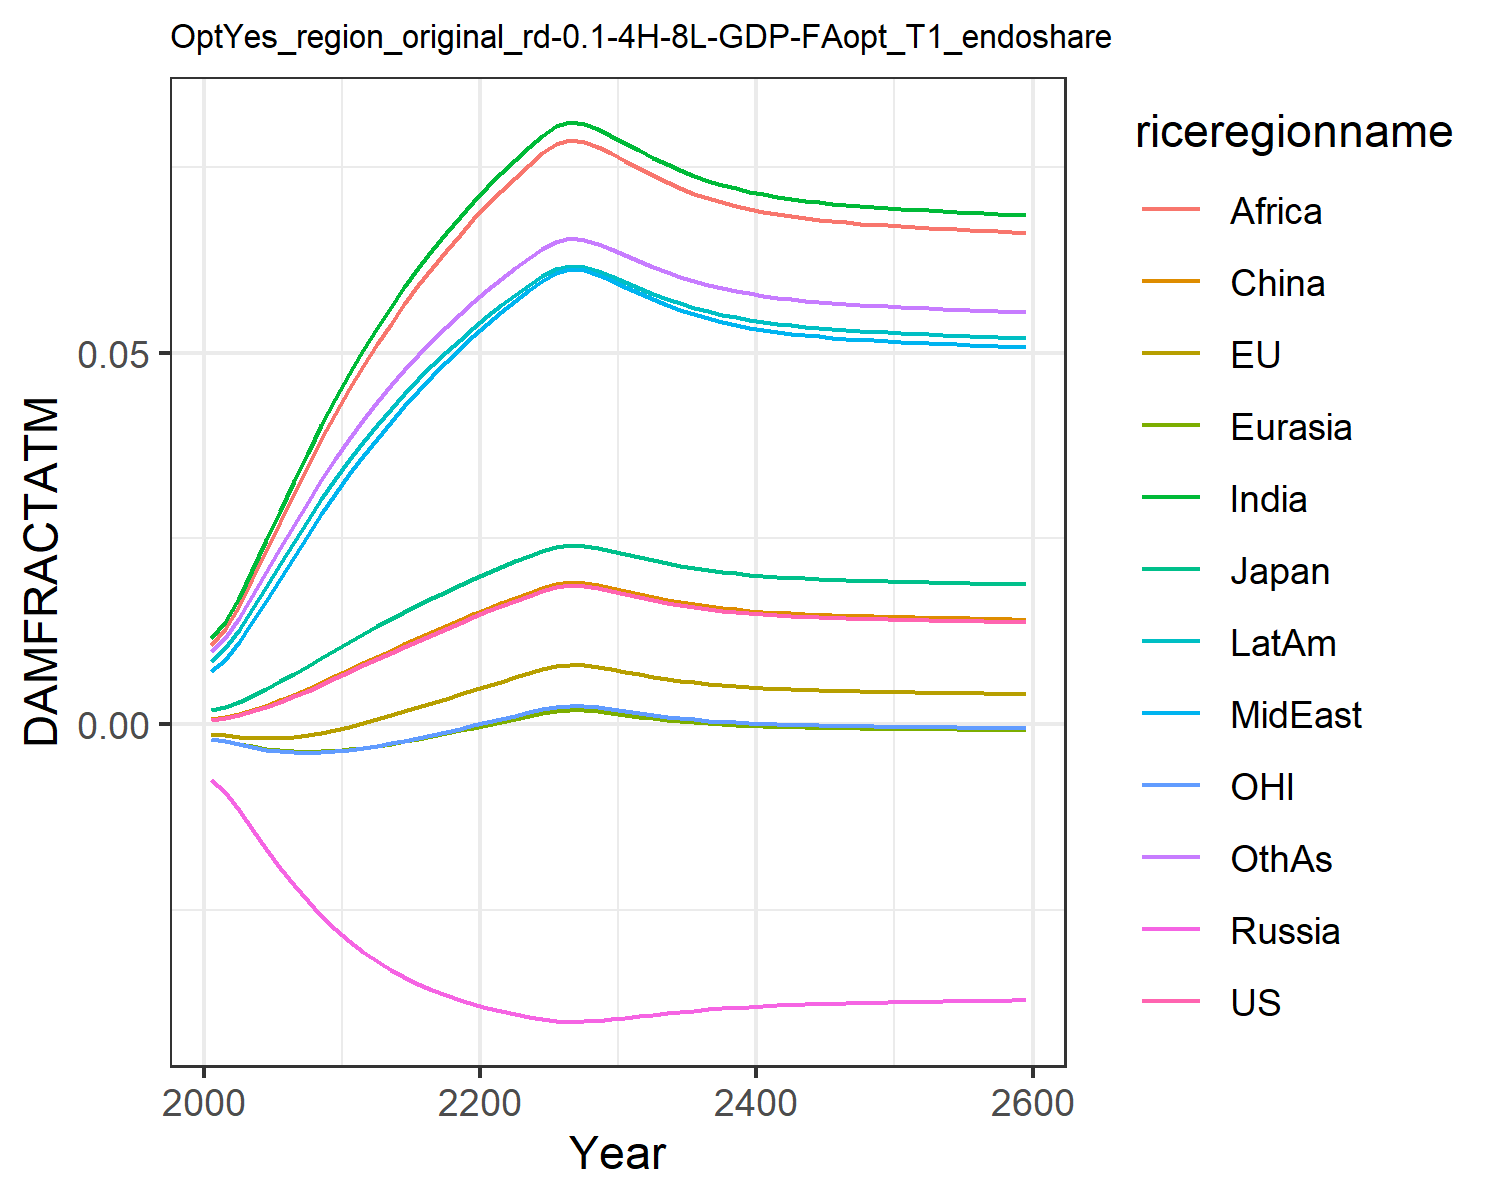

Source data for this figure (header and first rows):
0.0006044859214990092, -0.0013477832574872255, 0.0018660811771578033, -0.007563917650864247, -0.001960953564571073, 0.0007416561617866197, 0.011520656241875512, 0.00709288722211721, 0.01066987500895466, 0.008534084211010144, -0.0020107308894597364, 0.009810033506581642
0.0008334, -0.001513, 0.002306, -0.009211, -0.002256, 0.0009803, 0.01374, 0.008664, 0.01278, 0.0102, -0.002325, 0.0116
0.001215, -0.001703, 0.002993, -0.01159, -0.002646, 0.001377, 0.01703, 0.01102, 0.01594, 0.01268, -0.002737, 0.01425
0.001709, -0.001839, 0.003819, -0.01418, -0.003015, 0.001886, 0.02078, 0.01372, 0.01952, 0.0155, -0.003126, 0.01726
0.002302, -0.001889, 0.004748, -0.0168, -0.003321, 0.002495, 0.02473, 0.01661, 0.02333, 0.01849, -0.003445, 0.02044
0.002975, -0.001842, 0.005746, -0.01932, -0.003542, 0.003185, 0.02874, 0.01957, 0.02719, 0.02152, -0.003671, 0.02367
0.003712, -0.001698, 0.006786, -0.02168, -0.003671, 0.003937, 0.0327, 0.02252, 0.03101, 0.02452, -0.003798, 0.02684
0.004497, -0.001466, 0.007848, -0.02385, -0.003713, 0.004736, 0.03653, 0.02541, 0.03473, 0.02743, -0.00383, 0.02991
0.005317, -0.001157, 0.008922, -0.02583, -0.003676, 0.00557, 0.04022, 0.02822, 0.03832, 0.03024, -0.003776, 0.03287
0.006164, -0.0007796, 0.01, -0.02761, -0.003567, 0.00643, 0.04377, 0.03095, 0.04178, 0.03295, -0.003644, 0.03571
0.007035, -0.0003429, 0.01108, -0.02924, -0.003395, 0.007312, 0.04718, 0.0336, 0.04511, 0.03555, -0.003444, 0.03843
0.007893, 0.0001288, 0.01212, -0.03066, -0.003176, 0.008182, 0.05034, 0.03608, 0.04821, 0.03798, -0.003194, 0.04096
0.008742, 0.0006293, 0.01313, -0.03192, -0.002918, 0.009041, 0.05332, 0.03843, 0.05113, 0.04026, -0.002902, 0.04334
0.009584, 0.001154, 0.01412, -0.03304, -0.002627, 0.009892, 0.05613, 0.04067, 0.0539, 0.04242, -0.002575, 0.04558
0.01042, 0.001697, 0.01508, -0.03404, -0.00231, 0.01073, 0.0588, 0.04281, 0.05653, 0.04447, -0.00222, 0.04771
0.01124, 0.002256, 0.01602, -0.03494, -0.00197, 0.01156, 0.06133, 0.04486, 0.05903, 0.04642, -0.00184, 0.04973
0.01205, 0.002826, 0.01693, -0.03575, -0.001612, 0.01238, 0.06375, 0.04683, 0.06142, 0.04828, -0.001441, 0.05165
0.01285, 0.003403, 0.01783, -0.03647, -0.001239, 0.01319, 0.06605, 0.04871, 0.0637, 0.05005, -0.001027, 0.05348
0.01364, 0.003985, 0.0187, -0.03711, -0.0008561, 0.01398, 0.06823, 0.05051, 0.06587, 0.05175, -0.0006015, 0.05522
0.0144, 0.004566, 0.01954, -0.03769, -0.0004657, 0.01475, 0.07032, 0.05223, 0.06794, 0.05336, -0.0001684, 0.05687
0.01515, 0.005145, 0.02035, -0.0382, -7.116823728210188e-5, 0.01551, 0.0723, 0.05388, 0.06991, 0.05489, 0.0002686, 0.05845
0.01588, 0.005718, 0.02114, -0.03866, 0.0003248, 0.01624, 0.07418, 0.05545, 0.07179, 0.05635, 0.0007069, 0.05994
0.01659, 0.006282, 0.0219, -0.03906, 0.0007192, 0.01696, 0.07596, 0.05695, 0.07357, 0.05773, 0.001143, 0.06135
0.01727, 0.006832, 0.02263, -0.03942, 0.001108, 0.01764, 0.07764, 0.05837, 0.07524, 0.05903, 0.001573, 0.06269
0.01791, 0.00736, 0.02331, -0.03973, 0.001484, 0.01829, 0.0792, 0.05969, 0.07681, 0.06025, 0.001988, 0.06392
0.01845, 0.007801, 0.02388, -0.03997, 0.0018, 0.01882, 0.08046, 0.06077, 0.07808, 0.06123, 0.002337, 0.06493
0.01868, 0.007997, 0.02413, -0.04007, 0.001941, 0.01906, 0.08102, 0.06124, 0.07863, 0.06166, 0.002493, 0.06537
0.01859, 0.007918, 0.02403, -0.04003, 0.001884, 0.01897, 0.0808, 0.06105, 0.07841, 0.06149, 0.00243, 0.06519
0.0183, 0.007682, 0.02373, -0.03991, 0.001714, 0.01868, 0.08012, 0.06048, 0.07774, 0.06097, 0.002242, 0.06466
0.01792, 0.007368, 0.02332, -0.03974, 0.001489, 0.0183, 0.07922, 0.05971, 0.07683, 0.06026, 0.001994, 0.06394
0.01751, 0.007027, 0.02288, -0.03954, 0.001246, 0.01788, 0.07822, 0.05886, 0.07583, 0.05948, 0.001726, 0.06315
0.01709, 0.00669, 0.02244, -0.03933, 0.001007, 0.01746, 0.07721, 0.058, 0.07482, 0.0587, 0.001461, 0.06235
0.0167, 0.006373, 0.02202, -0.03913, 0.0007832, 0.01707, 0.07624, 0.05719, 0.07385, 0.05795, 0.001214, 0.06158
0.01634, 0.006085, 0.02164, -0.03893, 0.0005807, 0.01671, 0.07534, 0.05643, 0.07295, 0.05725, 0.00099, 0.06086
0.01602, 0.005828, 0.02129, -0.03874, 0.0004011, 0.01638, 0.07453, 0.05575, 0.07214, 0.05662, 0.0007913, 0.06022
0.01573, 0.005602, 0.02098, -0.03857, 0.000244, 0.0161, 0.0738, 0.05514, 0.07141, 0.05606, 0.0006175, 0.05964
0.01549, 0.005405, 0.02071, -0.03842, 0.0001079, 0.01584, 0.07316, 0.0546, 0.07077, 0.05556, 0.0004668, 0.05913
0.01527, 0.005235, 0.02048, -0.03828, -9.447123118703701e-6, 0.01563, 0.0726, 0.05413, 0.07021, 0.05512, 0.000337, 0.05868
0.01508, 0.005088, 0.02027, -0.03815, -0.0001102, 0.01544, 0.07211, 0.05372, 0.06972, 0.05474, 0.0002254, 0.0583
0.01492, 0.004962, 0.0201, -0.03805, -0.0001966, 0.01527, 0.07168, 0.05337, 0.0693, 0.05441, 0.0001297, 0.05796
0.01478, 0.004853, 0.01995, -0.03795, -0.0002707, 0.01513, 0.07131, 0.05306, 0.06893, 0.05413, 4.7654791348959724e-5, 0.05766
0.01466, 0.00476, 0.01981, -0.03787, -0.0003343, 0.01501, 0.07099, 0.05279, 0.06861, 0.05388, -2.290350036590963e-5, 0.05741
0.01455, 0.004679, 0.0197, -0.03779, -0.0003893, 0.0149, 0.07071, 0.05256, 0.06833, 0.05366, -8.375598588977046e-5, 0.05719
0.01446, 0.004609, 0.0196, -0.03773, -0.0004368, 0.01481, 0.07047, 0.05236, 0.06809, 0.05347, -0.0001365, 0.05699
0.01438, 0.004548, 0.01951, -0.03767, -0.0004783, 0.01473, 0.07025, 0.05218, 0.06788, 0.05331, -0.0001825, 0.05682
0.01431, 0.004494, 0.01943, -0.03762, -0.0005147, 0.01466, 0.07006, 0.05202, 0.06769, 0.05316, -0.0002229, 0.05667
0.01425, 0.004446, 0.01937, -0.03758, -0.000547, 0.0146, 0.06989, 0.05188, 0.06752, 0.05303, -0.0002586, 0.05654
0.01419, 0.004403, 0.0193, -0.03753, -0.0005759, 0.01454, 0.06974, 0.05176, 0.06737, 0.05291, -0.0002907, 0.05642
0.01414, 0.004364, 0.01925, -0.0375, -0.000602, 0.01449, 0.0696, 0.05164, 0.06723, 0.05281, -0.0003196, 0.05631
0.01409, 0.004329, 0.0192, -0.03746, -0.0006259, 0.01444, 0.06948, 0.05154, 0.06711, 0.05271, -0.0003461, 0.05621
0.01405, 0.004296, 0.01915, -0.03743, -0.0006481, 0.0144, 0.06936, 0.05144, 0.06699, 0.05262, -0.0003707, 0.05611
0.01401, 0.004265, 0.0191, -0.0374, -0.0006688, 0.01436, 0.06925, 0.05135, 0.06688, 0.05253, -0.0003936, 0.05603
0.01397, 0.004236, 0.01906, -0.03737, -0.0006883, 0.01432, 0.06915, 0.05126, 0.06678, 0.05245, -0.0004153, 0.05594
0.01393, 0.004208, 0.01902, -0.03734, -0.0007071, 0.01428, 0.06905, 0.05118, 0.06668, 0.05237, -0.0004361, 0.05586
0.0139, 0.004181, 0.01898, -0.03731, -0.0007251, 0.01424, 0.06895, 0.0511, 0.06658, 0.0523, -0.0004562, 0.05579
0.01386, 0.004155, 0.01894, -0.03729, -0.0007427, 0.01421, 0.06885, 0.05102, 0.06649, 0.05222, -0.0004757, 0.05571
0.01383, 0.004129, 0.01891, -0.03726, -0.00076, 0.01417, 0.06876, 0.05094, 0.06639, 0.05215, -0.0004948, 0.05564
0.01379, 0.004103, 0.01887, -0.03724, -0.000777, 0.01414, 0.06867, 0.05087, 0.0663, 0.05208, -0.0005137, 0.05556
0.01376, 0.004078, 0.01883, -0.03721, -0.0007939, 0.01411, 0.06858, 0.05079, 0.06621, 0.05201, -0.0005324, 0.05549
0.01373, 0.004053, 0.0188, -0.03718, -0.0008107, 0.01407, 0.06848, 0.05071, 0.06612, 0.05194, -0.0005511, 0.05542
